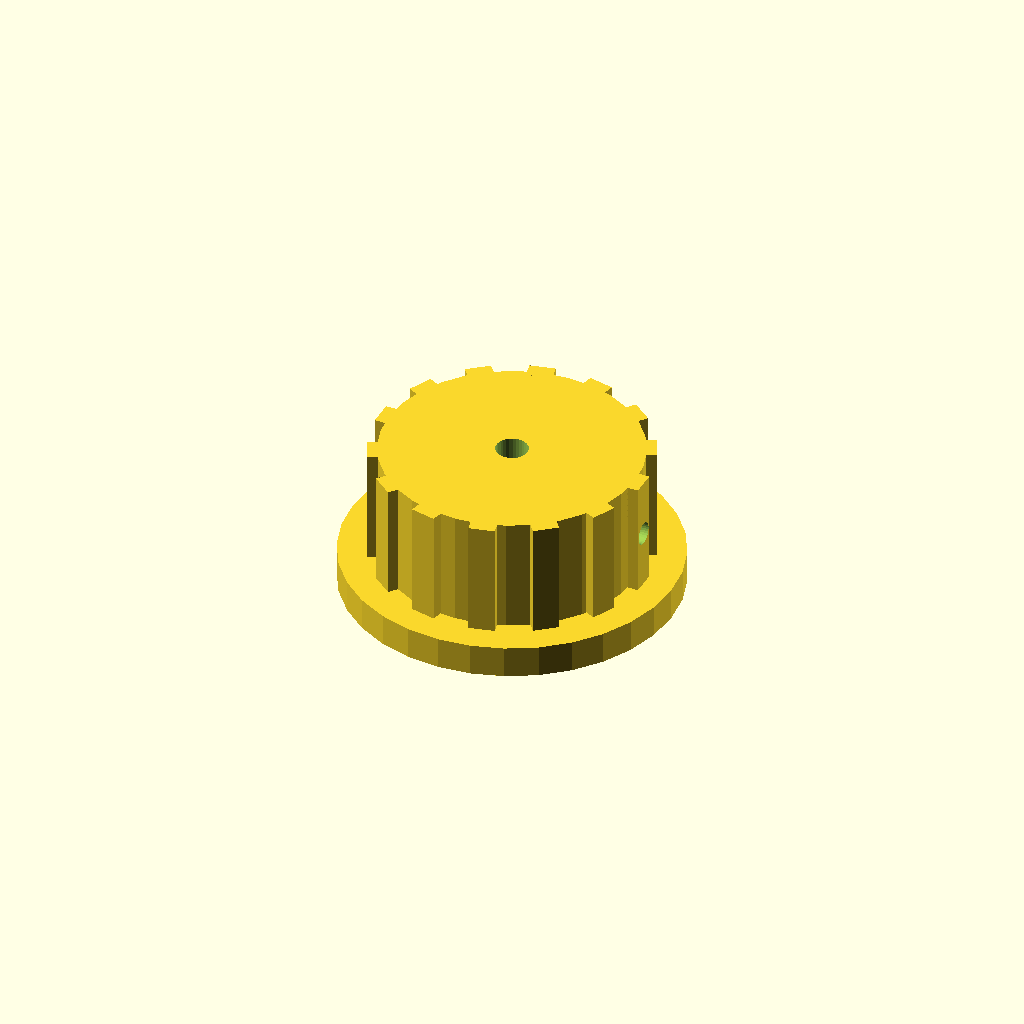
Cell 1 — every parameter at its default value.
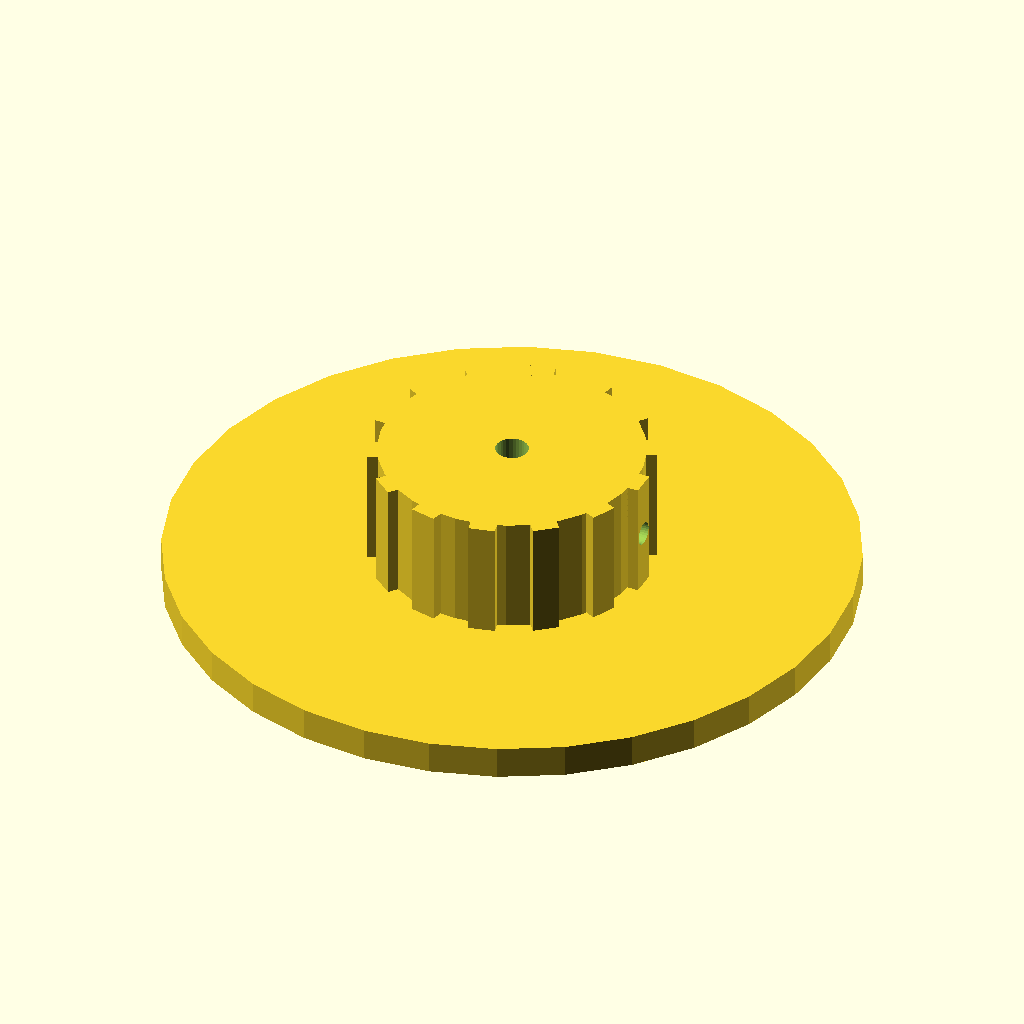
Cell 2: skirt_d = 104 (everything else at default).
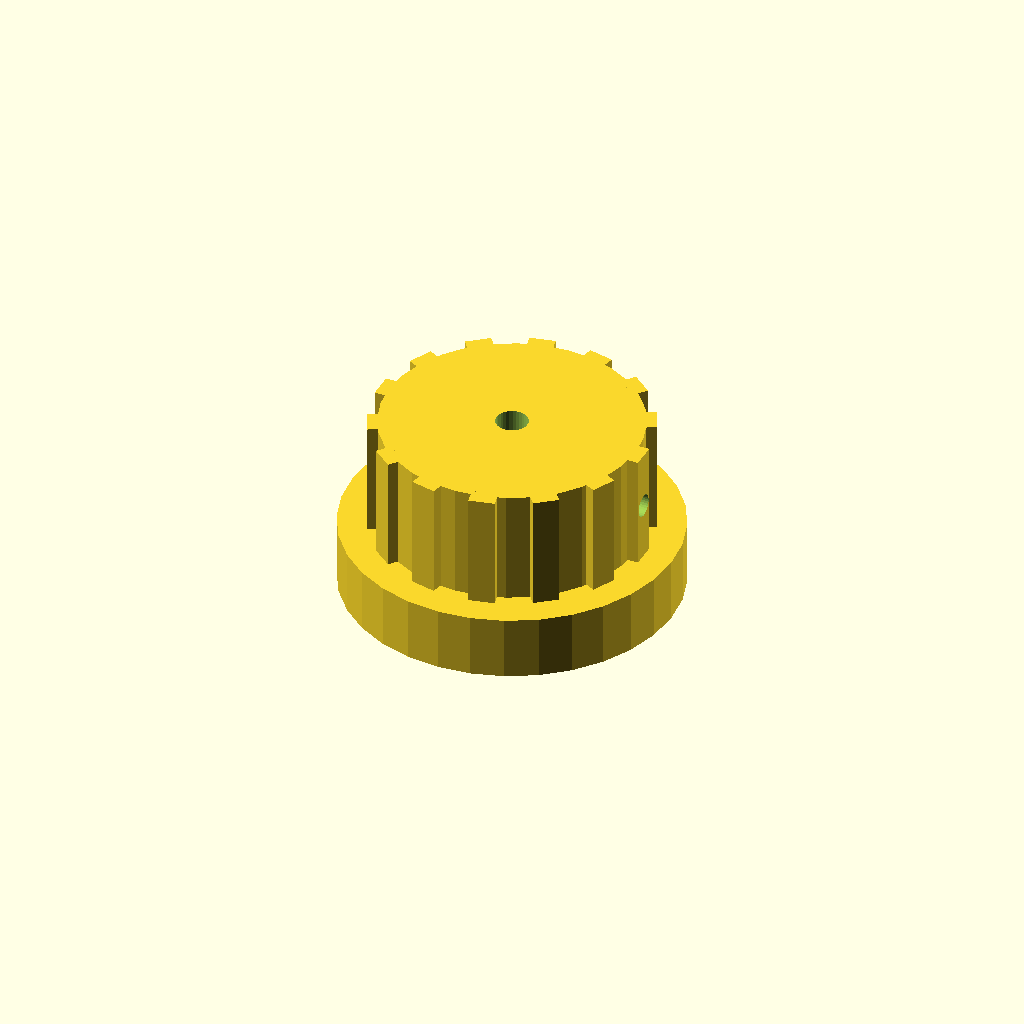
Cell 3 — skirt_t set to 10, the other parameters unchanged.
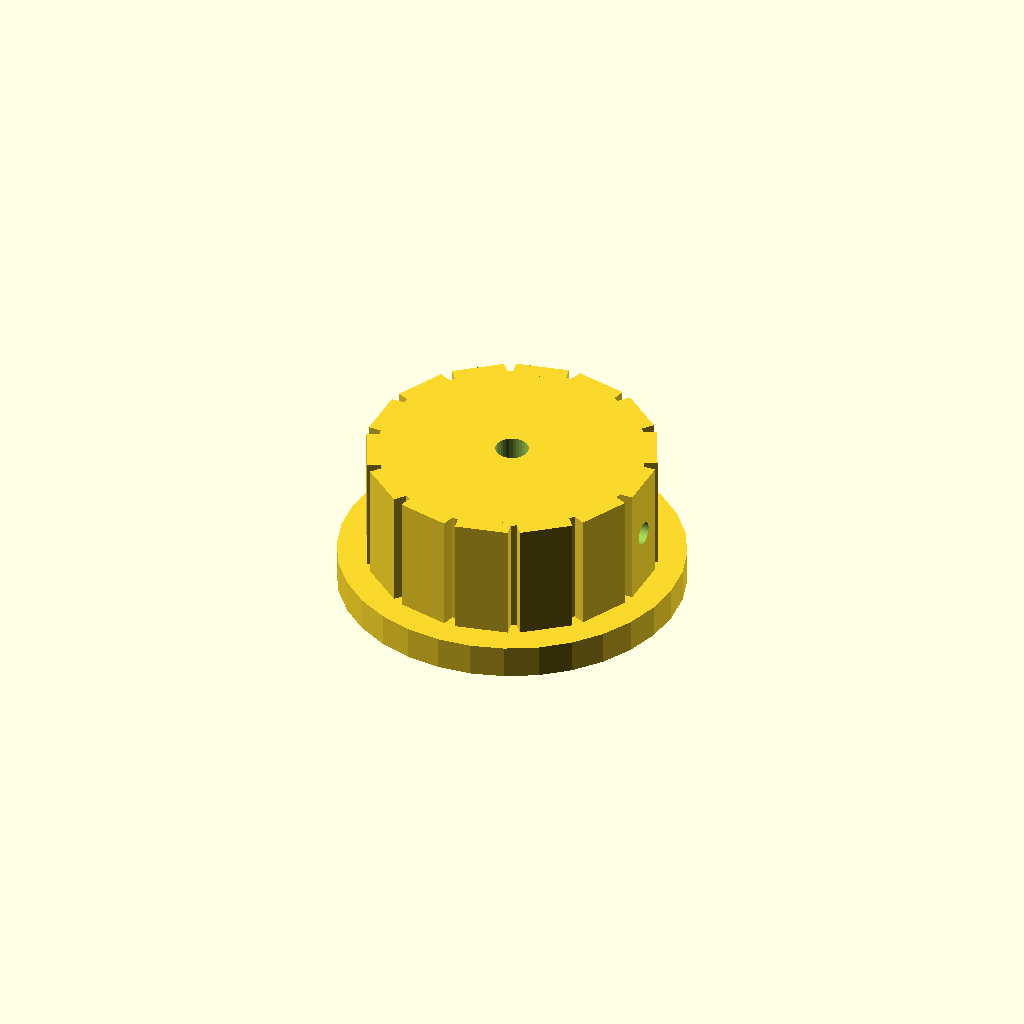
Cell 4 — rib_w set to 8, the other parameters unchanged.
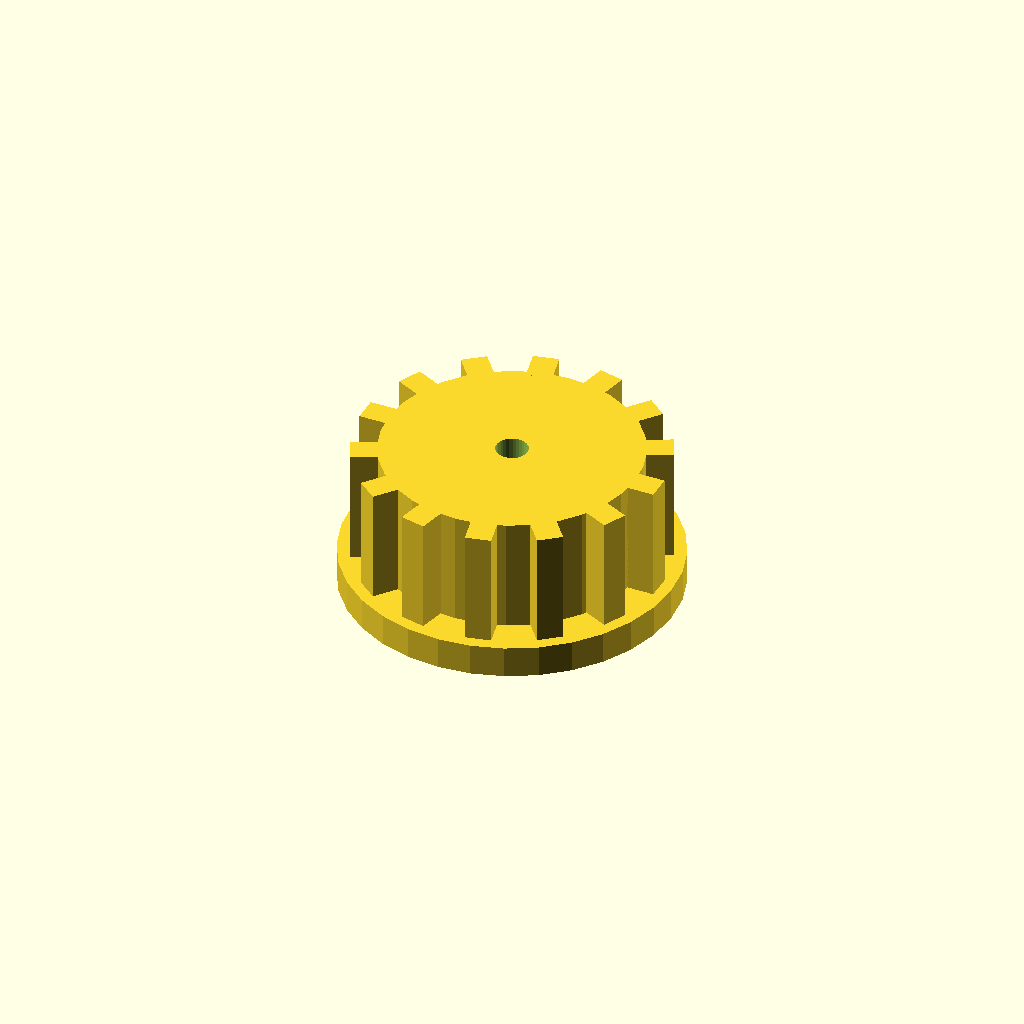
Cell 5 — rib_out set to 5, the other parameters unchanged.
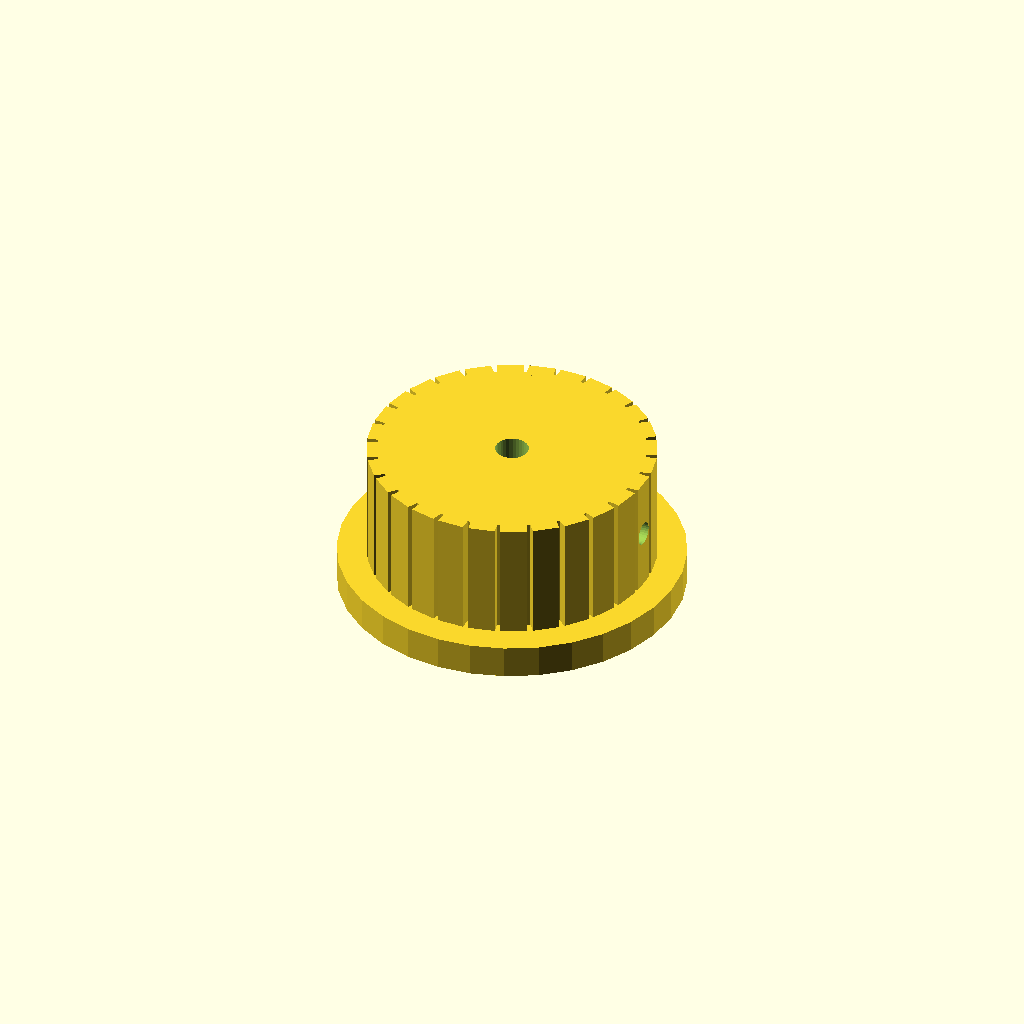
Cell 6: the same model with n_ribs = 28.
One fixed orthographic camera (rotation 55°, 0°, 25°; colour scheme Cornfield) for every cell.
OpenSCAD source file optional_data/data/solid2/controlknob/part_0198.scad:
$fn = 32;

// ----------------------------------------------------------------------
// Control knob: skirt knob with grip ribs
// ----------------------------------------------------------------------

// --- parameters (mm) ---
skirt_d = 52;             // skirt diameter
skirt_t = 5;              // skirt thickness
rib_w = 4;                // grip rib width
rib_out = 2.5;            // grip rib radial protrusion
n_ribs = 14;              // number of grip ribs
knob_d = 40;              // knob body diameter
knob_h = 18;              // knob body height
bore_d = 5;               // shaft bore diameter
set_d = 3.5;              // set screw bore diameter

rib_step = 360 / n_ribs;  // rib angular step
total_h = skirt_t + knob_h;  // overall height

difference() {
  union() {
    translate([0, 0, skirt_t]) cylinder(h = knob_h, d = knob_d);
    cylinder(h = skirt_t, d = skirt_d);
    for (i = [0 : n_ribs - 1])
      rotate([0, 0, i * rib_step])
        translate([knob_d / 2 - 1, -rib_w / 2, skirt_t])
          cube([rib_out, rib_w, knob_h]);
  }
  translate([0, 0, skirt_t - 1]) cylinder(h = knob_h + 2, d = bore_d);
  translate([-1, 0, skirt_t + knob_h / 2]) rotate([0, 90, 0])
    cylinder(h = knob_d / 2 + bore_d / 2 + 2, d = set_d);
}
Parameter table extracted from the source (name, type, default, range or options):
skirt_d: number, default 52
skirt_t: number, default 5
rib_w: number, default 4
rib_out: number, default 2.5
n_ribs: number, default 14
knob_d: number, default 40
knob_h: number, default 18
bore_d: number, default 5
set_d: number, default 3.5
